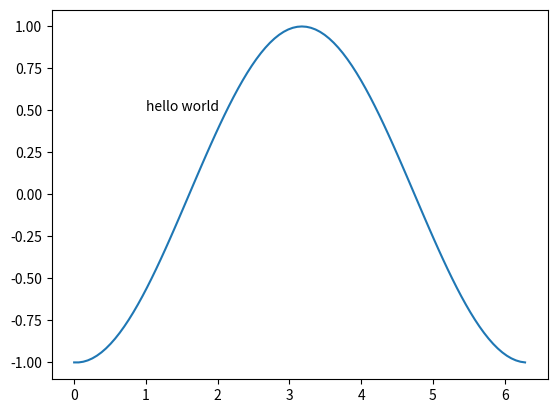

Reproduce this figure in Python.
import matplotlib.pyplot as plt
import numpy as np

x = np.linspace(0, 2 * np.pi, 100)

fig, ax = plt.subplots()

# animated=True tells matplotlib to only draw the artist when we
# explicitly request it
ln, *_ = ax.plot(x, np.sin(x), animated=True)
text = ax.annotate(text="hello world", xy=(1, 0.5), animated=True)

# make sure the window is raised, but the script keeps going
plt.show(block=False)

# stop to admire our empty window axes and ensure it is rendered at
# least once.
#
# We need to fully draw the figure at its final size on the screen
# before we continue on so that :
#  a) we have the correctly sized and drawn background to grab
#  b) we have a cached renderer so that ``ax.draw_artist`` works
# so we spin the event loop to let the backend process any pending operations
plt.pause(0.1)

# get copy of entire figure (everything inside fig.bbox) sans animated artist
bg = fig.canvas.copy_from_bbox(fig.bbox)
# draw the animated artist, this uses a cached renderer
# ax.draw_artist(ln)
# ax.draw_artist(text)
# show the result to the screen, this pushes the updated RGBA buffer from the
# renderer to the GUI framework so you can see it
fig.canvas.blit(fig.bbox)

for j in range(100):
    # reset the background back in the canvas state, screen unchanged
    # breakpoint()
    fig.canvas.restore_region(bg)
    # update the artist, neither the canvas state nor the screen have changed
    # you can put a pause in if you want to slow things down
    plt.pause(.1)
    ln.set_ydata(np.cos(x + (j / 100) * np.pi))
    ax.draw_artist(text)
    # re-render the artist, updating the canvas state, but not the screen
    ax.draw_artist(ln)
    # copy the image to the GUI state, but screen might not be changed yet
    fig.canvas.blit(fig.bbox)
    # flush any pending GUI events, re-painting the screen if needed
    # TODO: What does this do?
    # fig.canvas.flush_events()